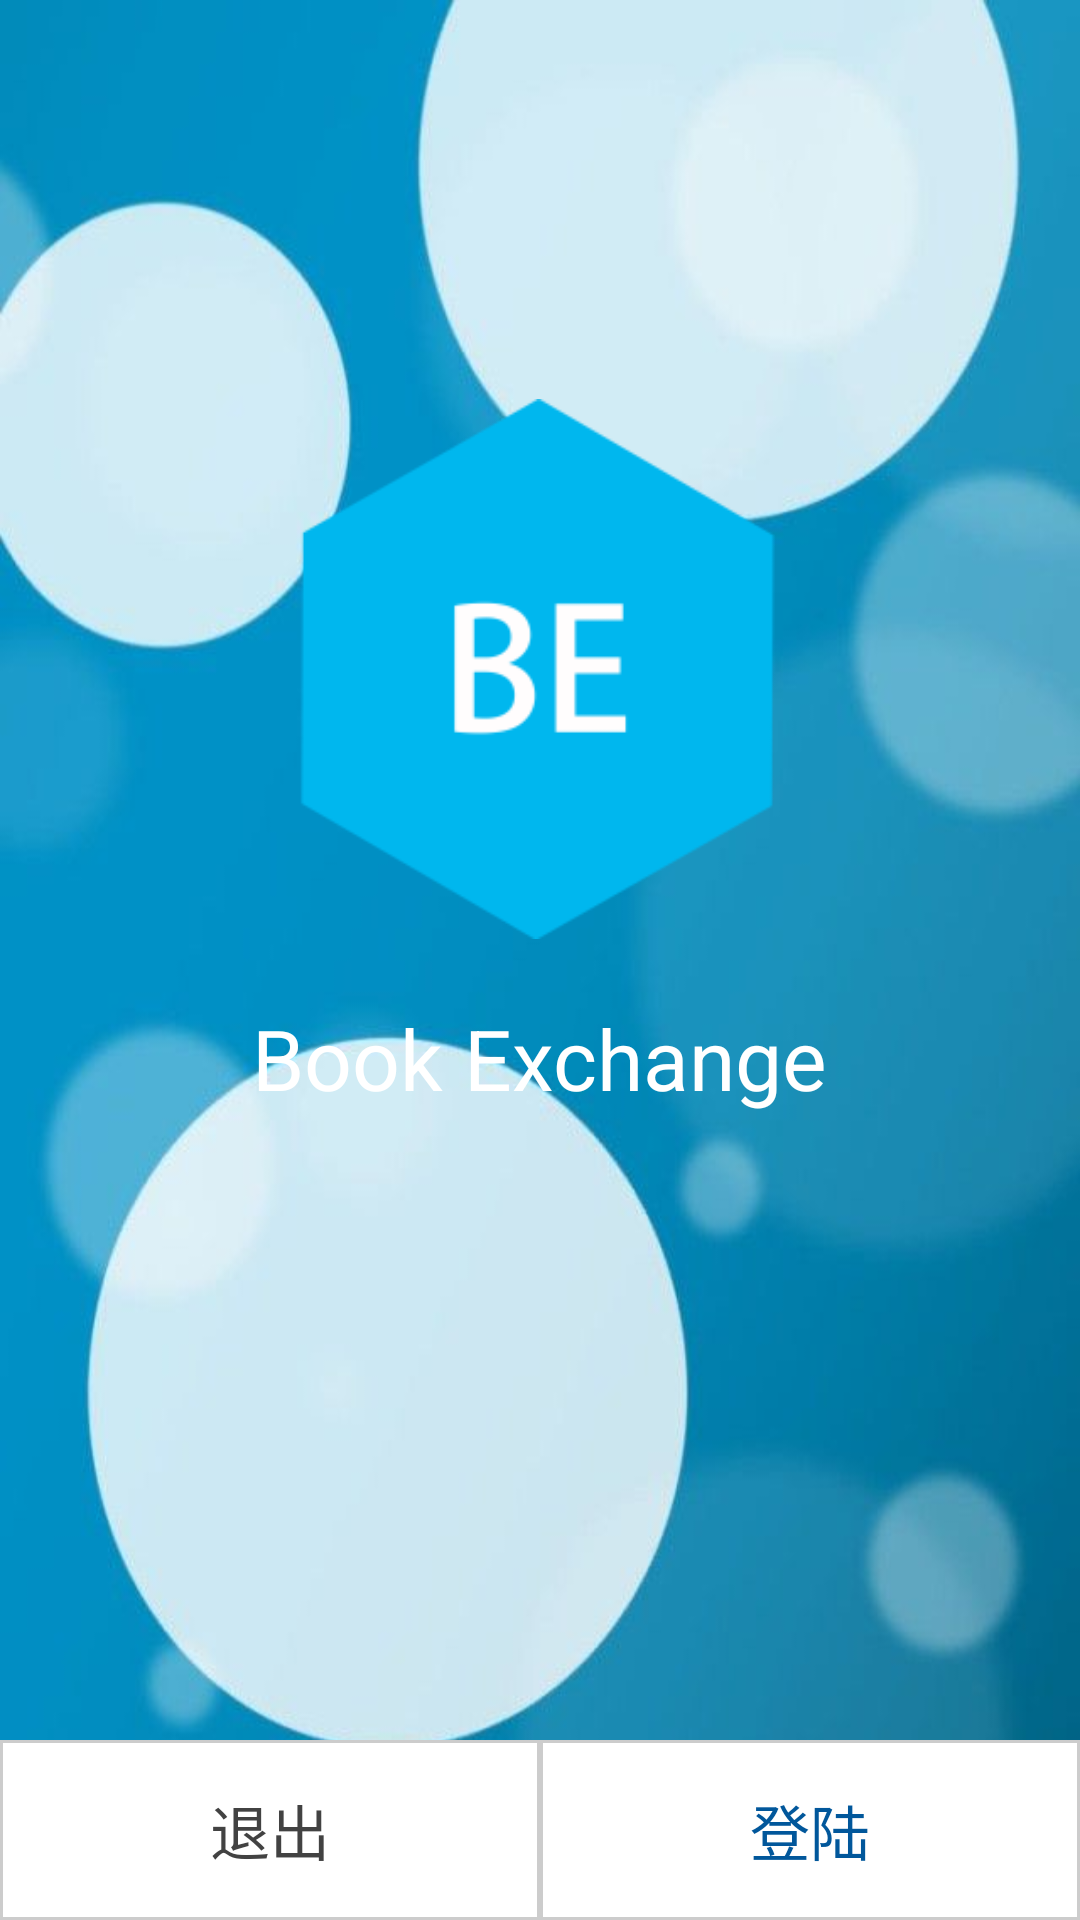

Write the Android layout XML for this screen, with the resource values it uses.
<!-- AndroidManifest.xml: application theme AppTheme -->
<!-- res/layout/activity_login.xml -->
<?xml version="1.0" encoding="utf-8"?>

<RelativeLayout xmlns:android="http://schemas.android.com/apk/res/android"
    xmlns:app="http://schemas.android.com/apk/res-auto"
    xmlns:tools="http://schemas.android.com/tools"
    android:id="@+id/activity_login"
    android:layout_width="match_parent"
    android:layout_height="match_parent"
    tools:context="com.example.mezereon.bookexchange.LoginActivity"
    android:background="@mipmap/b">

    <ImageView
        android:layout_width="180dp"
        android:layout_height="180dp"
        app:srcCompat="@mipmap/logo2"
        android:id="@+id/imageView"
        android:layout_marginTop="133dp"
        android:layout_alignParentTop="true"
        android:layout_centerHorizontal="true" />

    <TextView
        android:text="Book Exchange"
        android:layout_width="wrap_content"
        android:layout_height="wrap_content"
        android:textColor="#FFFFFF"
        android:textSize="28sp"
        android:id="@+id/textView"
        android:layout_below="@+id/imageView"
        android:layout_centerHorizontal="true"
        android:layout_marginTop="21dp" />

    <LinearLayout
        android:id="@+id/layout1"
        android:orientation="horizontal"
        android:layout_width="match_parent"
        android:layout_height="60dp"
        android:background="#cccccc"
        android:layout_alignParentBottom="true"
        android:layout_alignParentRight="true"
        android:layout_alignParentEnd="true">


        <LinearLayout
            android:layout_width="wrap_content"
            android:layout_height="60dp"
            android:layout_weight="1"
            android:padding="1dp">
            <TextView
                android:layout_weight="1"
                android:text="退出"
                android:layout_width="178dp"
                android:textColor="#424242"
                android:layout_height="match_parent"
                android:id="@+id/textView2"
                android:gravity="center"
                android:textSize="20sp"
                android:background="#FFFFFF"
                android:layout_alignParentTop="true"
                android:layout_alignParentStart="true" />
        </LinearLayout>
        <LinearLayout
            android:layout_width="wrap_content"
            android:layout_height="60dp"
            android:layout_weight="1"
            android:padding="1dp"
            >
            <TextView
                android:text="登陆"
                android:layout_weight="1"
                android:gravity="center"
                android:textColor="#01579b"
                android:background="#FFFFFF"
                android:layout_width="178dp"
                android:layout_height="match_parent"
                android:id="@+id/textView3"
                android:textSize="20sp"
                android:layout_alignParentTop="true"
                android:layout_alignParentRight="true"
                android:layout_alignParentEnd="true" />
        </LinearLayout>

    </LinearLayout>

    <android.support.design.widget.TextInputLayout
        android:layout_width="279dp"
        android:layout_height="wrap_content"
        android:id="@+id/textInputLayout"
        android:visibility="invisible"
        android:layout_alignBottom="@+id/textView"
        android:layout_centerHorizontal="true"
        android:layout_marginBottom="41dp"
        android:textColorHint="#FFFFFF">

        <EditText
            android:layout_width="279dp"
            android:layout_height="match_parent"
            android:id="@+id/textInputEditText"
            android:hint="请输入账号："
            android:inputType="text"
            android:textColorHint="#FFFFFF"
            android:layout_above="@+id/appCompatButton"
            android:layout_alignLeft="@+id/textInputLayout"
            android:layout_alignStart="@+id/textInputLayout" />
    </android.support.design.widget.TextInputLayout>

    <android.support.design.widget.TextInputLayout
        android:layout_width="279dp"
        android:layout_height="wrap_content"
        android:id="@+id/textInputLayout2"
        android:visibility="invisible"
        android:textColorHint="#ffffff"
        android:layout_alignTop="@+id/textView"
        android:layout_alignStart="@+id/textInputLayout"
        android:layout_marginTop="19dp">

        <EditText
            android:layout_width="279dp"
            android:layout_height="match_parent"
            android:id="@+id/textInputEditText2"
            android:hint="请输入密码："
            android:inputType="textPassword"
            android:textColorHint="#FFFFFF"
            android:layout_above="@+id/appCompatButton"
            android:layout_alignLeft="@+id/textInputLayout"
            android:layout_alignStart="@+id/textInputLayout" />
    </android.support.design.widget.TextInputLayout>

    <TextView
        android:text="没有账号点这里"
        android:visibility="invisible"
        android:layout_width="wrap_content"
        android:layout_height="wrap_content"
        android:id="@+id/textView4"
        android:textColor="#01579b"
        android:layout_alignBottom="@+id/textInputLayout2"
        android:layout_alignStart="@+id/textInputLayout2" />

    <Button
        android:text="确认登陆"
        android:background="#FFFFFF"
        android:textColor="#01579b"
        android:layout_width="140dp"
        android:visibility="invisible"
        android:elevation="6dp"
        android:layout_height="wrap_content"
        android:id="@+id/button"
        android:layout_alignBaseline="@+id/textView4"
        android:layout_alignBottom="@+id/textView4"
        android:layout_alignEnd="@+id/textInputLayout2" />
    <Button
        android:text="注册"
        android:background="#FFFFFF"
        android:textColor="#01579b"
        android:layout_width="140dp"
        android:visibility="invisible"
        android:elevation="6dp"
        android:layout_height="wrap_content"
        android:id="@+id/button2"
        android:layout_alignBaseline="@+id/textView4"
        android:layout_alignBottom="@+id/textView4"
        android:layout_alignEnd="@+id/textInputLayout2" />

    <de.hdodenhof.circleimageview.CircleImageView
        android:layout_width="50dp"
        android:layout_height="50dp"
        android:src="#FFFFFF"
        android:id="@+id/white"
        android:visibility="invisible"
        android:layout_alignTop="@+id/button"
        android:layout_alignEnd="@+id/textView" />

    <com.github.ybq.android.spinkit.SpinKitView
        android:id="@+id/spin_kit3"
        style="@style/SpinKitView.WanderingCubes"
        android:visibility="invisible"
        android:layout_width="wrap_content"
        android:layout_height="wrap_content"
        android:layout_gravity="center_vertical"
        app:SpinKit_Color="#0277bd"
        android:layout_marginTop="231dp"
        android:layout_below="@+id/recycle"
        android:layout_centerHorizontal="true" />
</RelativeLayout>
<!-- resources referenced by this layout -->
<resources>
  <!-- mipmap b: jpg bitmap (mipmap-hdpi, 22172 bytes) -->
  <!-- mipmap logo2: png bitmap (mipmap-hdpi, 6030 bytes) -->
  <style name="AppTheme" parent="Theme.AppCompat.Light.NoActionBar">
          <item name="colorAccent">#0277bd</item>
      </style>
</resources>
